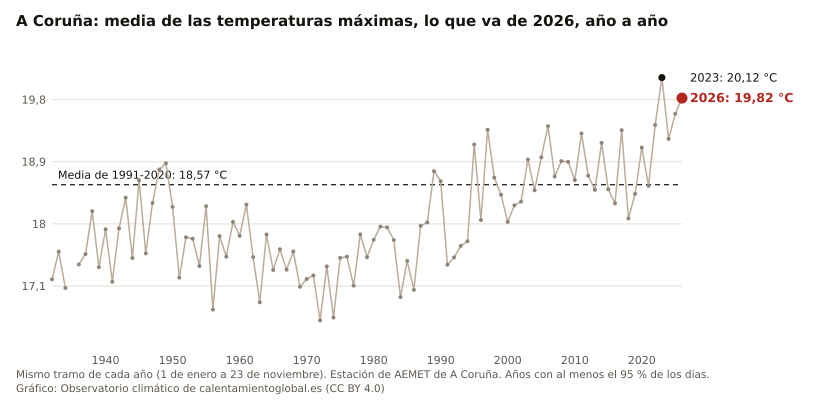

Data behind this chart, as committed beside it:
anio, valor, unidad
2026, 19.82, °C
2025, 19.59, °C
2024, 19.23, °C
2023, 20.12, °C
2022, 19.43, °C
2021, 18.55, °C
2020, 19.10, °C
2019, 18.43, °C
2018, 18.08, °C
2017, 19.36, °C
2016, 18.30, °C
2015, 18.50, °C
2014, 19.17, °C
2013, 18.49, °C
2012, 18.70, °C
2011, 19.31, °C
2010, 18.63, °C
2009, 18.90, °C
2008, 18.91, °C
2007, 18.69, °C
2006, 19.42, °C
2005, 18.96, °C
2004, 18.49, °C
2003, 18.93, °C
2002, 18.32, °C
2001, 18.27, °C
2000, 18.03, °C
1999, 18.42, °C
1998, 18.67, °C
1997, 19.36, °C
1996, 18.06, °C
1995, 19.15, °C
1994, 17.75, °C
1993, 17.68, °C
1992, 17.51, °C
1991, 17.41, °C
1990, 18.62, °C
1989, 18.76, °C
1988, 18.02, °C
1987, 17.97, °C
1986, 17.04, °C
1985, 17.46, °C
1984, 16.94, °C
1983, 17.77, °C
1982, 17.95, °C
1981, 17.96, °C
1980, 17.77, °C
1979, 17.52, °C
1978, 17.85, °C
1977, 17.10, °C
1976, 17.52, °C
1975, 17.51, °C
1974, 16.64, °C
1973, 17.38, °C
1972, 16.60, °C
1971, 17.25, °C
1970, 17.20, °C
1969, 17.09, °C
1968, 17.60, °C
1967, 17.34, °C
... 34 more rows
